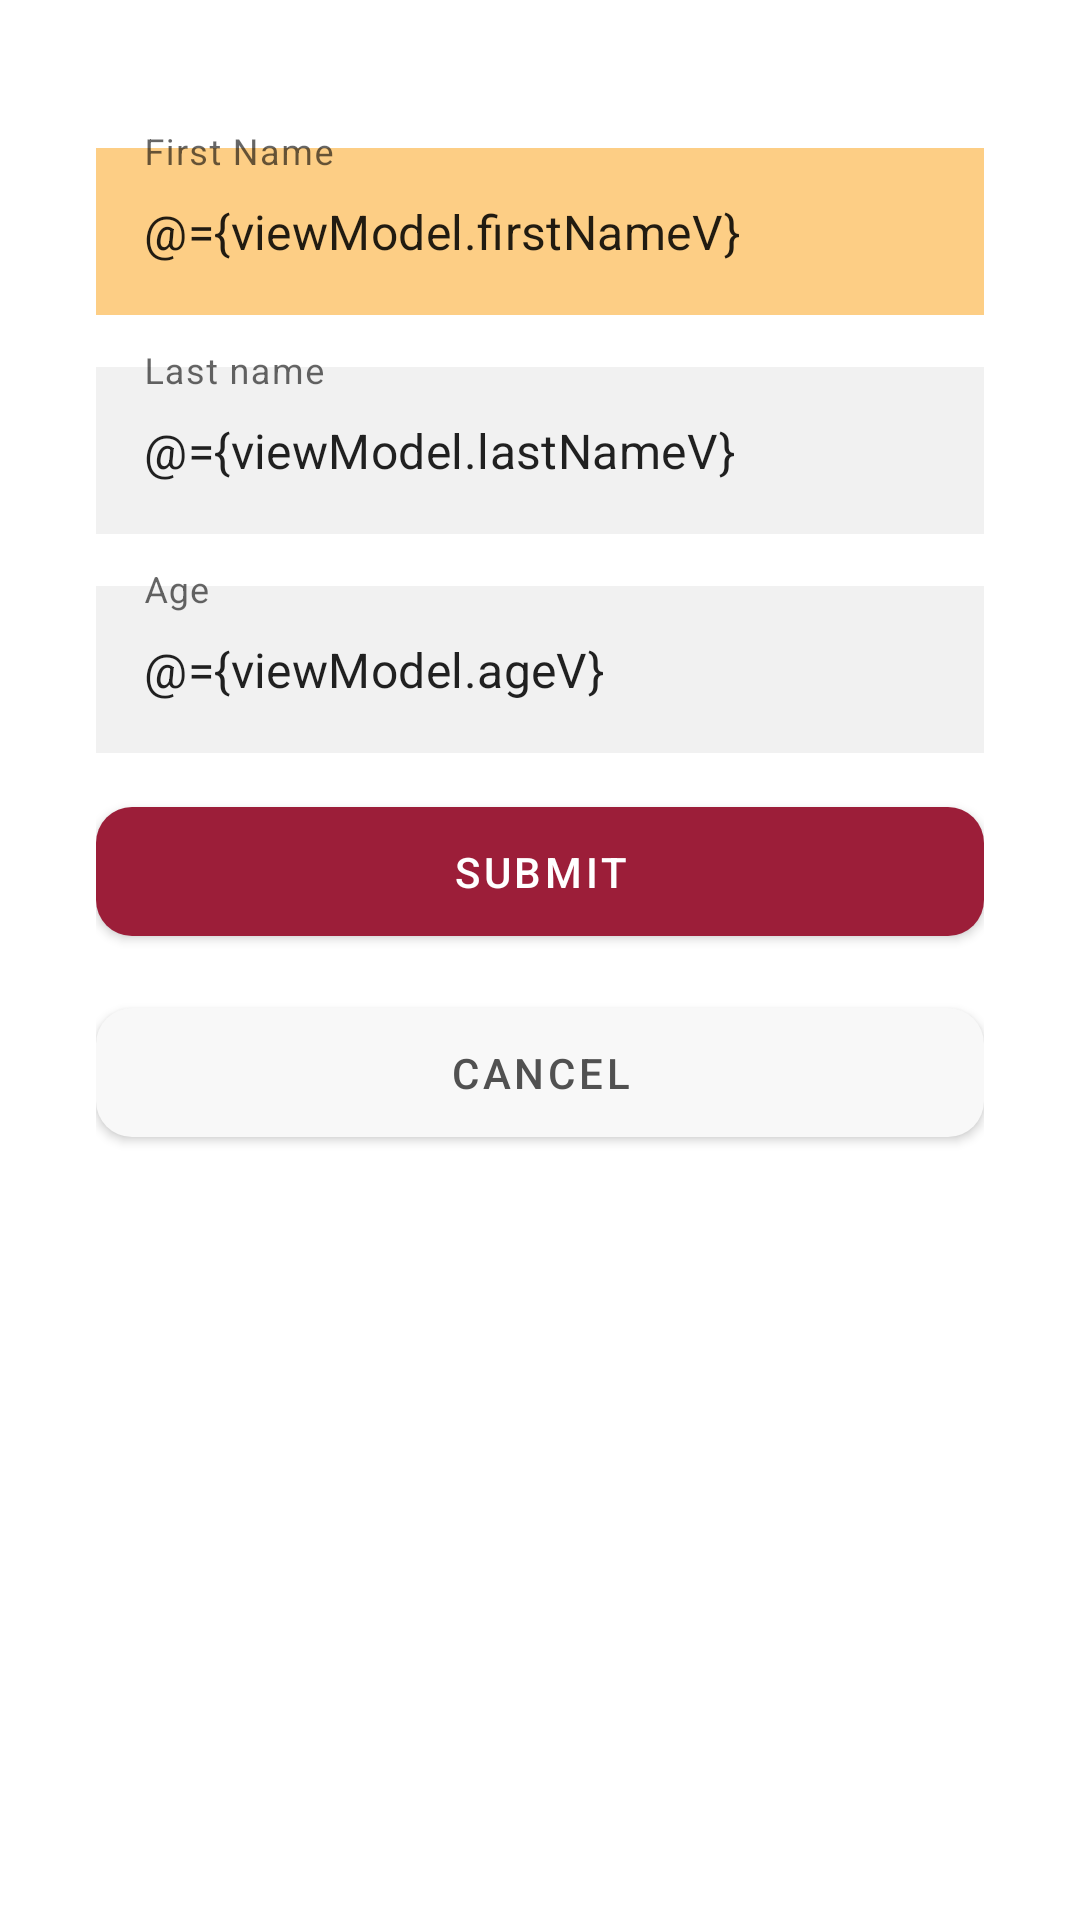

Write the Android layout XML for this screen, with the resource values it uses.
<!-- AndroidManifest.xml: application theme Theme.MyApplication -->
<!-- res/layout/fragment_register_2.xml -->
<?xml version="1.0" encoding="utf-8"?>
<layout
    xmlns:app="http://schemas.android.com/apk/res-auto"
    xmlns:android="http://schemas.android.com/apk/res/android">


    <data>
        <variable
            name="viewModel"
            type="production.zhandos.myapplication.register.Register2ViewModel"
            />
    </data>

    <androidx.constraintlayout.widget.ConstraintLayout
        android:layout_width="match_parent"
        android:layout_height="match_parent"
        android:padding="32dp">


        <com.google.android.material.textfield.TextInputLayout
            android:id="@+id/first_name"
            android:layout_width="0dp"
            android:layout_height="wrap_content"
            app:layout_constraintStart_toStartOf="parent"
            app:layout_constraintEnd_toEndOf="parent"
            app:layout_constraintTop_toTopOf="parent"
            style="@style/Widget.MaterialComponents.TextInputLayout.OutlinedBox"
            android:hint="First Name"
            android:layout_marginTop="12dp">

            <com.google.android.material.textfield.TextInputEditText
                android:layout_width="match_parent"
                android:layout_height="wrap_content"
                android:background="#FDCE85"
                android:inputType="textWebEmailAddress"
                android:text="@={viewModel.firstNameV}"
                />

        </com.google.android.material.textfield.TextInputLayout>


        <com.google.android.material.textfield.TextInputLayout
            android:id="@+id/last_name"
            android:layout_width="0dp"
            android:layout_height="wrap_content"
            app:layout_constraintStart_toStartOf="parent"
            app:layout_constraintEnd_toEndOf="parent"
            app:layout_constraintTop_toBottomOf="@id/first_name"
            style="@style/Widget.MaterialComponents.TextInputLayout.OutlinedBox"
            android:hint="Last name"
            android:layout_marginTop="12dp">
            <com.google.android.material.textfield.TextInputEditText
                android:layout_width="match_parent"
                android:layout_height="wrap_content"
                android:background="#F1F1F1"
                android:inputType="textPersonName"
                android:text="@={viewModel.lastNameV}"
                />
        </com.google.android.material.textfield.TextInputLayout>
        <com.google.android.material.textfield.TextInputLayout
            android:id="@+id/age"
            android:layout_width="0dp"
            android:layout_height="wrap_content"
            app:layout_constraintStart_toStartOf="parent"
            app:layout_constraintEnd_toEndOf="parent"
            app:layout_constraintTop_toBottomOf="@id/last_name"
            style="@style/Widget.MaterialComponents.TextInputLayout.OutlinedBox"
            android:hint="Age"
            android:layout_marginTop="12dp">

            <com.google.android.material.textfield.TextInputEditText
                android:layout_width="match_parent"
                android:layout_height="wrap_content"
                android:background="#F1F1F1"
                android:inputType="number"
                android:text="@={viewModel.ageV}"
                />
        </com.google.android.material.textfield.TextInputLayout>


        <com.google.android.material.button.MaterialButton
            android:id="@+id/submit"
            android:layout_width="0dp"
            android:layout_height="wrap_content"
            android:text="Submit"
            app:layout_constraintEnd_toEndOf="parent"
            app:layout_constraintStart_toStartOf="parent"
            app:layout_constraintTop_toBottomOf="@+id/age"
            app:cornerRadius="12dp"
            style="@style/Login"
            android:onClick="@{() -> viewModel.submit()}"
            />

        <com.google.android.material.button.MaterialButton
            android:id="@+id/signUp"
            android:layout_width="0dp"
            android:layout_height="wrap_content"
            android:text="Cancel"
            app:layout_constraintEnd_toEndOf="parent"
            app:layout_constraintStart_toStartOf="parent"
            app:layout_constraintTop_toBottomOf="@+id/submit"
            app:cornerRadius="12dp"
            style="@style/signUp"
            />
    </androidx.constraintlayout.widget.ConstraintLayout>



</layout>
<!-- resources referenced by this layout -->
<resources>
  <style name="Login">
          <item name="android:paddingTop">12dp</item>
          <item name="android:paddingBottom">12dp</item>
          <item name="android:layout_marginTop">12dp</item>
          <item name="backgroundTint">@color/black_red</item>
      </style>
  <style name="signUp">
          <item name="android:paddingTop">12dp</item>
          <item name="android:paddingBottom">12dp</item>
          <item name="android:layout_marginTop">12dp</item>
          <item name="backgroundTint">#F8F8F8</item>
          <item name="android:textColor">#515151</item>
      </style>
  <style name="Theme.MyApplication" parent="Theme.MaterialComponents.DayNight.NoActionBar">
          
          <item name="colorPrimary">@color/black_red</item>
          <item name="colorPrimaryVariant">@color/white</item>
          <item name="colorOnPrimary">@color/white</item>
          
          <item name="colorSecondary">@color/teal_200</item>
          <item name="colorSecondaryVariant">@color/teal_700</item>
          <item name="colorOnSecondary">@color/black</item>
          
          <item name="android:statusBarColor" tools:targetApi="l">?attr/colorPrimaryVariant</item>
          
          <item name="android:windowLightStatusBar" tools:targetApi="m">true</item>
      </style>
  <color name="black_red">#9C1E39</color>
  <color name="white">#FFFFFFFF</color>
  <color name="teal_200">#FF03DAC5</color>
  <color name="teal_700">#FF018786</color>
  <color name="black">#FF000000</color>
</resources>
